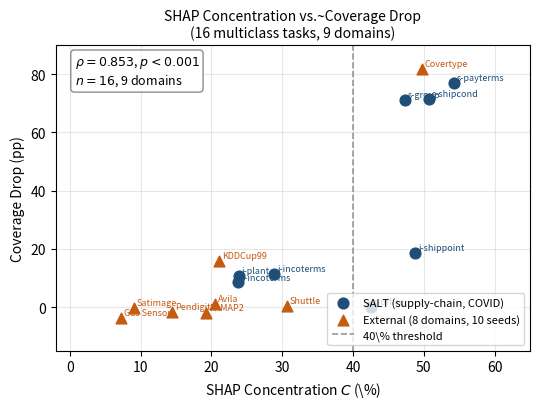

Recreate this plot in Python. (Note: this script raises an exception after producing the figure.)
#!/usr/bin/env python3
"""
Generate Figure: SHAP Concentration vs Coverage Drop, n=16 multiclass tasks (9 domains).
Primary result: rho=0.853, p<0.001.

Output: results/figure_n16_correlation.pdf
"""
import json
import numpy as np
import matplotlib
matplotlib.use('Agg')
import matplotlib.pyplot as plt
import matplotlib.patches as mpatches
from scipy.stats import spearmanr

# ── Data ──────────────────────────────────────────────────────────────────────
# 8 SALT tasks (supply-chain domain, COVID temporal shift)
salt_tasks = [
    ("s-shipcond",   50.7,  71.6),
    ("s-payterms",   54.2,  77.1),
    ("s-group",      47.3,  71.2),
    ("i-shippoint",  48.8,  18.5),
    ("s-office",     42.6,   0.1),
    ("i-incoterms",  28.9,  11.3),
    ("i-plant",      23.9,  10.6),
    ("s-incoterms",  23.7,   8.5),
]

# 8 external multiclass tasks (7 non-supply-chain domains, 10-seed means)
ext_tasks = [
    ("Covertype",   49.78,  81.8),
    ("KDDCup99",    21.13,  15.9),
    ("Gas Sensor",   7.27,  -3.8),
    ("Avila",       20.49,   1.0),
    ("Shuttle",     30.66,   0.3),
    ("PAMAP2",      19.24,  -2.1),
    ("Pendigits",   14.45,  -1.7),
    ("Satimage",     9.04,  -0.3),
]

# Verify correlation
all_c   = [t[1] for t in salt_tasks + ext_tasks]
all_d   = [t[2] for t in salt_tasks + ext_tasks]
rho, p  = spearmanr(all_c, all_d)
print(f"n=16 Spearman rho={rho:.3f}, p={p:.4f}")

# ── Plot ──────────────────────────────────────────────────────────────────────
fig, ax = plt.subplots(figsize=(5.5, 4.2))

# SALT points (dark filled circles)
salt_c = [t[1] for t in salt_tasks]
salt_d = [t[2] for t in salt_tasks]
ax.scatter(salt_c, salt_d, color='#1f4e79', s=60, zorder=5,
           marker='o', label='SALT (supply-chain, COVID)')

# External points (orange triangles)
ext_c = [t[1] for t in ext_tasks]
ext_d = [t[2] for t in ext_tasks]
ax.scatter(ext_c, ext_d, color='#c55a11', s=60, zorder=5,
           marker='^', label='External (8 domains, 10 seeds)')

# 40% threshold
ax.axvline(40, color='gray', linestyle='--', linewidth=1.2, alpha=0.8, label='40\\% threshold')

# Labels for key points
labels = {
    "Covertype":   ( 1.5, -3),
    "s-payterms":  (-12,   2),
    "s-shipcond":  (-13,   2),
    "s-group":     ( 1.5,  2),
    "s-office":    ( 1.5,  2),
    "KDDCup99":    ( 1.5,  2),
    "Gas Sensor":  ( 1.5, -5),
}

# Add task labels for SALT
for name, c, d in salt_tasks:
    short = name.replace("s-", "s-").replace("i-", "i-")
    ax.annotate(short, (c, d), fontsize=6.5, color='#1f4e79',
                xytext=(2, 2), textcoords='offset points')

for name, c, d in ext_tasks:
    ax.annotate(name, (c, d), fontsize=6.5, color='#c55a11',
                xytext=(2, 2), textcoords='offset points')

# Annotation box
ax.text(0.04, 0.97,
        f'$\\rho={rho:.3f}$, $p<0.001$\n$n=16$, 9 domains',
        transform=ax.transAxes, fontsize=9, va='top',
        bbox=dict(boxstyle='round,pad=0.3', facecolor='white', edgecolor='gray', alpha=0.9))

ax.set_xlabel('SHAP Concentration $C$ (\\%)', fontsize=10)
ax.set_ylabel('Coverage Drop (pp)', fontsize=10)
ax.set_title('SHAP Concentration vs.~Coverage Drop\n(16 multiclass tasks, 9 domains)',
             fontsize=10)
ax.legend(fontsize=8, loc='lower right')
ax.set_xlim(-2, 65)
ax.set_ylim(-15, 90)
ax.grid(True, alpha=0.3)

plt.tight_layout()
out = '/Users/i767700/Github/ai-in-finance/papers/conformal_covid/results/figure_n16_correlation.pdf'
plt.savefig(out, dpi=150, bbox_inches='tight')
print(f"Saved: {out}")
